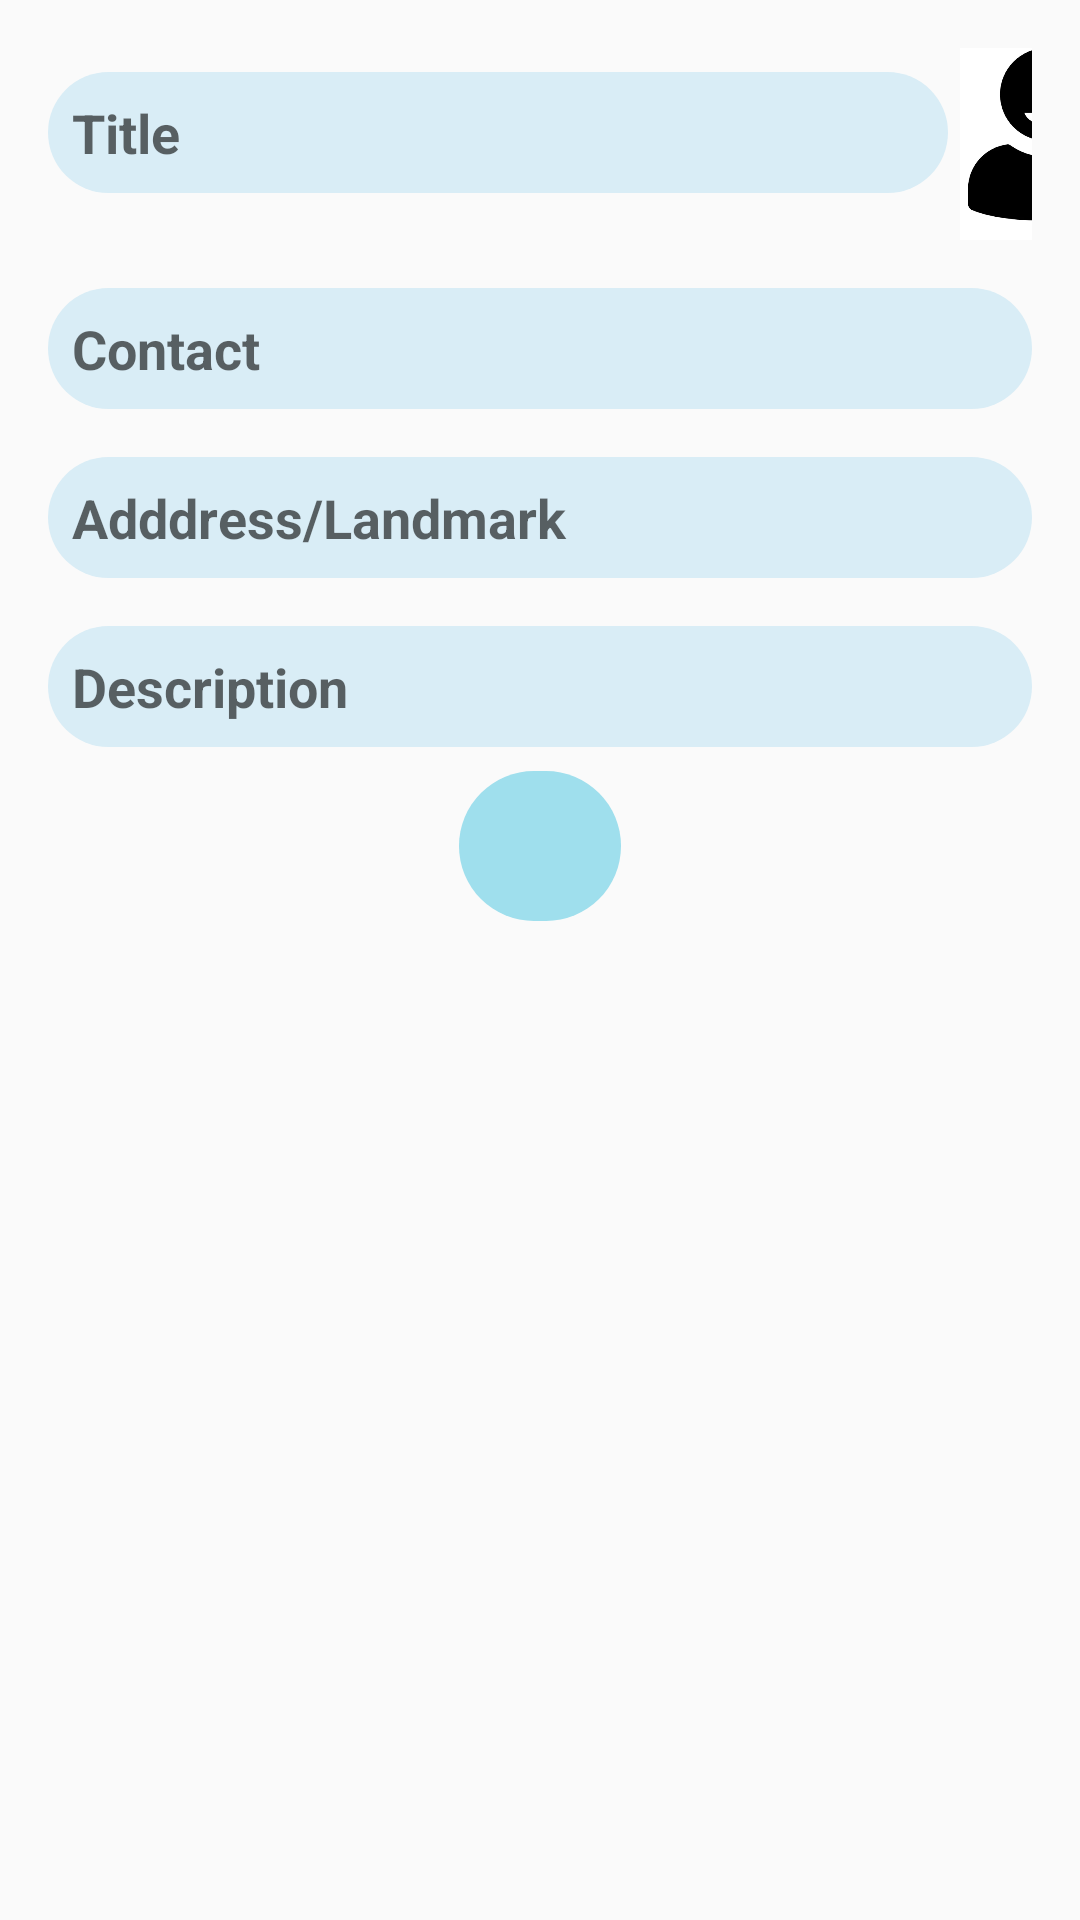

Here is an Android app screen rendered from its layout file. Give the layout XML and the strings, colors and styles it references.
<!-- AndroidManifest.xml: application theme Theme.AppCompat.Light.NoActionBar -->
<!-- res/layout/popup_add_post.xml -->
<?xml version="1.0" encoding="utf-8"?>
<androidx.constraintlayout.widget.ConstraintLayout xmlns:android="http://schemas.android.com/apk/res/android"
    android:layout_width="match_parent"
    android:layout_height="wrap_content">
    <ScrollView
        android:layout_width="match_parent"
        android:layout_height="wrap_content">

        <LinearLayout
            android:layout_width="match_parent"
            android:layout_height="wrap_content"
            android:orientation="vertical"
            android:layout_margin="8dp"
            >
            <LinearLayout
                android:layout_width="match_parent"
                android:layout_height="wrap_content"
                android:orientation="horizontal"
                android:layout_margin="8dp">
                <EditText
                    android:layout_marginTop="8dp"
                    android:padding="8dp"
                    android:layout_width="300dp"
                    android:layout_height="wrap_content"
                    android:background="@drawable/reg_edittextstle"
                    android:hint="Title"
                    android:textStyle="bold"
                    android:id="@+id/popup_postTitle"/>

                <ImageView
                    android:id="@+id/popuserImage"
                    android:layout_width="64dp"
                    android:layout_height="64dp"
                    android:layout_marginStart="4dp"
                    android:src="@drawable/useraddpic" />

            </LinearLayout>
            <EditText
                android:layout_margin="8dp"
                android:padding="8dp"
                android:layout_width="match_parent"
                android:layout_height="wrap_content"
                android:background="@drawable/reg_edittextstle"
                android:hint="Contact"
                android:textStyle="bold"
                android:id="@+id/popup_contact"/>
            <EditText
                android:layout_margin="8dp"
                android:padding="8dp"
                android:layout_width="match_parent"
                android:layout_height="wrap_content"
                android:background="@drawable/reg_edittextstle"
                android:hint="Adddress/Landmark"
                android:textStyle="bold"
                android:id="@+id/popup_Address"/>
            <EditText
                android:layout_margin="8dp"
                android:padding="8dp"
                android:layout_width="match_parent"
                android:layout_height="wrap_content"
                android:background="@drawable/reg_edittextstle"
                android:hint="Description"
                android:textStyle="bold"
                android:id="@+id/popup_Description"/>
            <ImageView
                android:layout_width="match_parent"
                android:layout_height="wrap_content"
                android:src="@drawable/ic_launcher_foreground"
                android:scaleType="centerCrop"
                android:id="@+id/popup_image"/>

            <ImageView

                android:id="@+id/popup_post"
                android:layout_width="54dp"
                android:layout_height="50dp"
                android:layout_gravity="center"
                android:background="@drawable/circle_bg"
                android:src="@drawable/baseline_file_upload_24" />

        </LinearLayout>
    </ScrollView>

</androidx.constraintlayout.widget.ConstraintLayout>
<!-- resources referenced by this layout -->
<resources>
  <!-- drawable circle_bg (drawable) -->
  <?xml version="1.0" encoding="utf-8"?>
  <shape xmlns:android="http://schemas.android.com/apk/res/android">
  
      <solid android:color="@color/blueish"/>
      <corners android:radius="40dp"/>
  </shape>
  <!-- drawable reg_edittextstle (drawable) -->
  <?xml version="1.0" encoding="utf-8"?>
  <shape xmlns:android="http://schemas.android.com/apk/res/android">
  
      <solid android:color="#D9EDF6"/>
      <corners android:radius="32dp"/>
      <padding android:left="12dp" android:bottom="12dp" android:right="12dp"
          android:top="12dp"/>
  
  </shape>
  <!-- drawable useraddpic: png bitmap (drawable, 33697 bytes) -->
  <color name="blueish">#9FDFED</color>
</resources>
